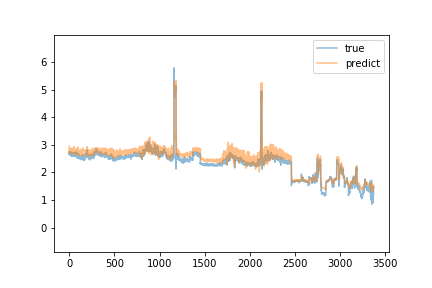

Data behind this chart, as committed beside it:
predict, true
2.945, 2.66
2.721, 2.68
2.79, 2.74
2.699, 2.63
2.793, 2.63
2.725, 2.74
2.854, 2.71
2.864, 2.71
2.774, 2.67
2.822, 2.7
2.802, 2.72
2.826, 2.72
2.813, 2.76
2.858, 2.69
2.77, 2.71
2.727, 2.63
2.664, 2.62
2.691, 2.61
2.803, 2.67
2.815, 2.64
2.713, 2.72
2.879, 2.62
2.752, 2.7
2.765, 2.66
2.691, 2.63
2.81, 2.59
2.774, 2.66
2.748, 2.71
2.741, 2.72
2.751, 2.65
2.817, 2.74
2.849, 2.59
2.846, 2.63
2.836, 2.61
2.733, 2.61
2.719, 2.61
2.715, 2.58
2.76, 2.62
2.756, 2.58
2.729, 2.59
2.788, 2.65
2.745, 2.62
2.704, 2.67
2.776, 2.66
2.789, 2.67
2.893, 2.69
2.857, 2.58
2.794, 2.69
2.856, 2.64
2.816, 2.65
2.845, 2.63
2.713, 2.65
2.722, 2.6
2.802, 2.63
2.743, 2.68
2.774, 2.7
2.933, 2.64
2.801, 2.63
2.701, 2.68
2.74, 2.73
... 3,311 more rows
